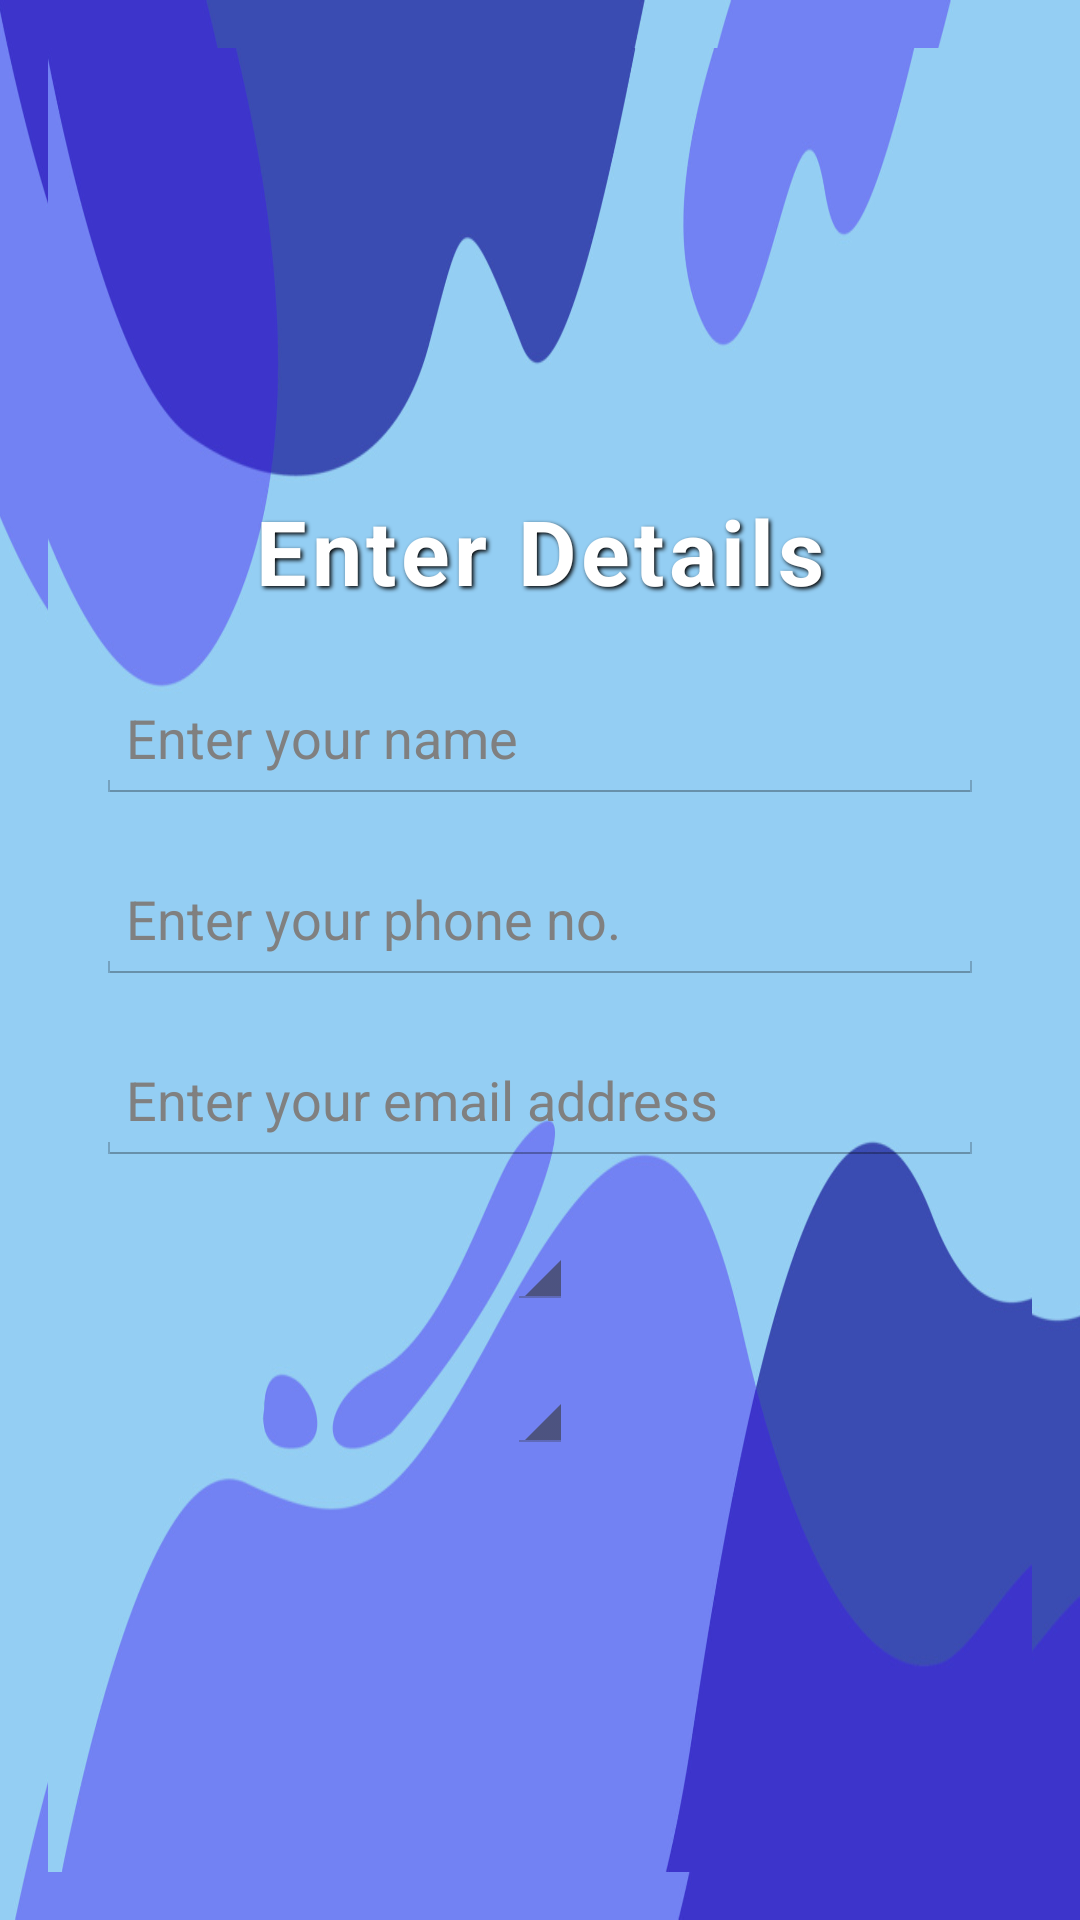

Here is an Android app screen rendered from its layout file. Give the layout XML and the strings, colors and styles it references.
<!-- AndroidManifest.xml: application theme AppTheme -->
<!-- res/layout/enter_details.xml -->
<RelativeLayout
	xmlns:android = "http://schemas.android.com/apk/res/android"
	android:id = "@+id/RelativeLayout"
	android:layout_width = "match_parent"
	android:layout_height = "match_parent"
	android:padding = "16dp"
	android:background = "@drawable/bg"
>

	<LinearLayout 
		xmlns:android = "http://schemas.android.com/apk/res/android"
		android:id = "@+id/LinearLayout"
		android:layout_width = "match_parent"
		android:layout_height = "match_parent"
		android:orientation = "vertical"
		android:gravity = "center"
		android:padding = "16dp"
		android:background = "@drawable/bg"
	>	
	
		<TextView
			android:id = "@+id/details_label"
			android:layout_width = "match_parent"
			android:layout_height = "wrap_content"
			android:text = "Enter Details"
			android:textColor = "@android:color/white"
			android:textSize = "30sp"
			android:textStyle = "bold"
			android:paddingStart = "16dp"
			android:paddingEnd = "16dp"
			android:paddingTop = "8dp"
			android:paddingBottom = "8dp"
			android:gravity = "center"
			android:layout_marginBottom = "12dp"
			android:letterSpacing = "0.05"
			android:shadowColor = "@android:color/black"
			android:shadowDx = "2"
			android:shadowDy = "2"
			android:shadowRadius = "3"
		/>
	
		<EditText
			android:id = "@+id/editName"
			android:layout_width = "match_parent"
			android:layout_height = "wrap_content"
			android:hint = "Enter your name"
			android:textColor = "#000000"
			android:singleLine = "true"
			android:inputType = "text"
			android:textSize = "18sp"
			android:layout_marginBottom = "16dp"
			android:padding = "10dp"
		/>
	
		<EditText
			android:id = "@+id/editPhoneNum"
			android:layout_width = "match_parent"
			android:layout_height = "wrap_content"
			android:hint = "Enter your phone no."
			android:textColor = "#000000"
			android:layout_marginBottom = "16dp"
			android:inputType = "phone"
			android:textSize = "18sp"
			android:singleLine = "true"
			android:padding = "10dp"
		/>
	
		<EditText
			android:id = "@+id/editEmail"
			android:layout_width = "match_parent"
			android:layout_height = "wrap_content"
			android:hint = "Enter your email address"
			android:singleLine = "true"
			android:layout_marginBottom = "16dp"
			android:textColor = "#000000"
			android:inputType = "textEmailAddress"
			android:textSize = "18sp"
			android:padding = "10dp"
		/>
	
		<Spinner
			android:id = "@+id/cinemaSpinner"
			android:layout_width = "wrap_content"
			android:layout_marginBottom = "16dp"
			android:layout_height = "wrap_content"
			android:gravity = "center" 
		/>
	
		<Spinner
			android:id = "@+id/runtimeSpinner"
			android:layout_width = "wrap_content"
			android:layout_height = "wrap_content"
			android:gravity = "center" 
		/>
	
	</LinearLayout>
</RelativeLayout>
<!-- resources referenced by this layout -->
<resources>
  <!-- drawable bg: jpg bitmap (drawable-hdpi, 51000 bytes) -->
  <style name="AppTheme" parent="@android:style/Theme.Holo.Light">
      </style>
</resources>
